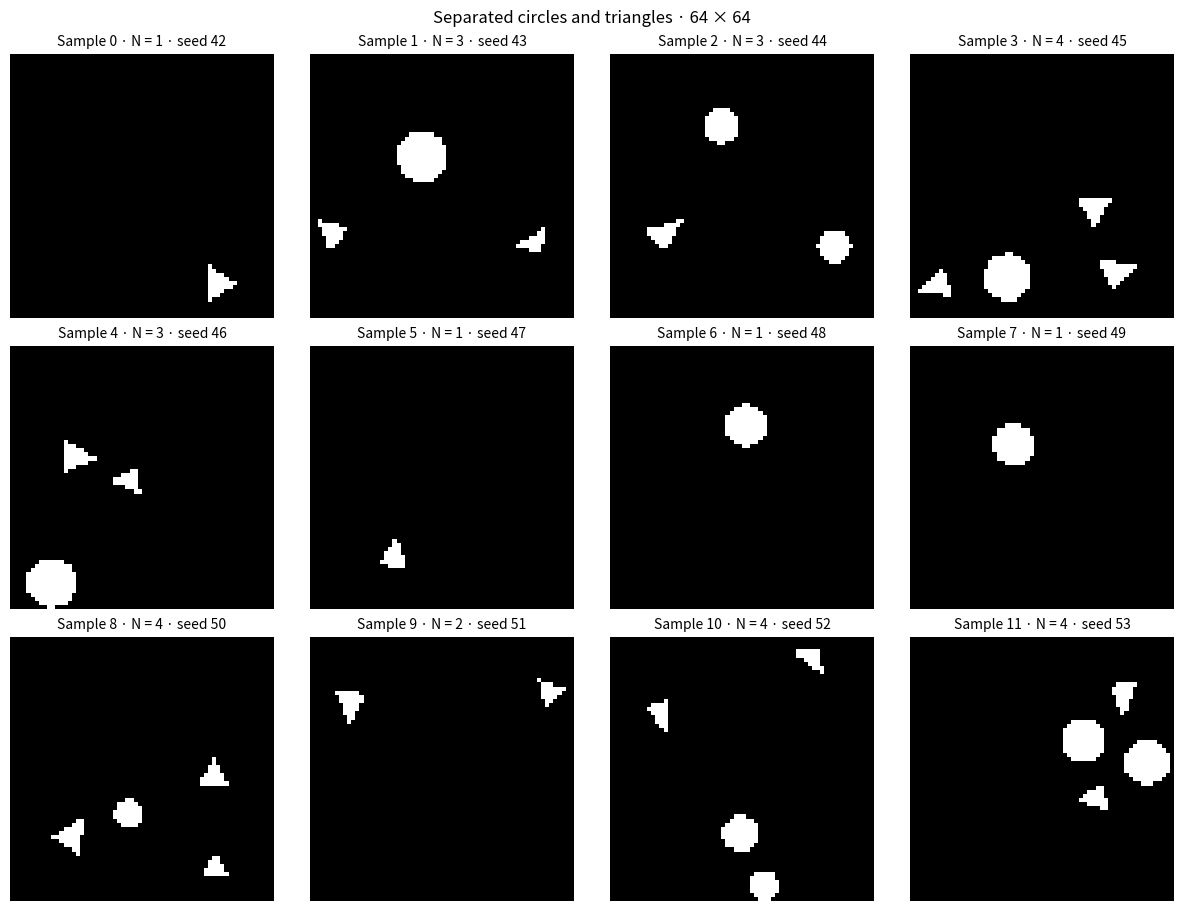

The matplotlib source for this figure:
"""Generate preview samples following separated_shapes_dataset.pdf.

Run: .venv/bin/python -m dataset.separated_shapes
Coordinates use [-1, 1]^2; arrays use image[row=y, column=x]. Output is
binary uint8 (0/1), without antialiasing. No dataset splits are created.
Lengths are resolution independent: a domain length l spans l*resolution/2
pixels, so increasing resolution preserves shape proportions. Default: 64x64.
"""

import argparse
from dataclasses import asdict, dataclass
import json
from pathlib import Path

import numpy as np
from numpy.typing import NDArray


Point = tuple[float, float]
Vertices = tuple[Point, Point, Point]
BinaryImage = NDArray[np.uint8]


@dataclass(frozen=True)
class Shape:
    kind: str
    center: Point
    enclosing_radius: float
    radius: float | None = None
    vertices: Vertices | None = None
    side_lengths: tuple[float, float, float] | None = None
    orientation: float | None = None


def sample_geometry(
    seed: int, separation: float = 0.05, max_attempts: int = 10_000,
) -> list[Shape]:
    """Sample fixed shapes, then jointly reject centers until they fit.

    A trial-cap failure raises instead of redrawing the shapes and biasing
    their count, types, sizes, or orientations.
    """
    if separation < 0 or not np.isfinite(separation) or max_attempts < 1:
        raise ValueError("Require finite nonnegative separation and positive max_attempts")
    rng = np.random.default_rng(seed)
    count = int(rng.integers(1, 5))
    shapes: list[Shape] = []
    for _ in range(count):
        if rng.integers(2) == 0:
            radius = float(rng.uniform(0.10, 0.20))
            shapes.append(Shape("disk", (0.0, 0.0), radius, radius=radius))
        else:
            a, b, c = map(float, rng.uniform(0.20, 0.30, size=3))
            theta = float(rng.uniform(0.0, 2.0 * np.pi))
            q = (b * b + c * c - a * a) / (2.0 * c)
            vertices = np.array([[0.0, 0.0], [c, 0.0], [q, np.sqrt(b * b - q * q)]])
            rotation = np.array([[np.cos(theta), -np.sin(theta)],
                                 [np.sin(theta), np.cos(theta)]])
            vertices = (vertices - vertices.mean(axis=0)) @ rotation.T
            shapes.append(Shape(
                "triangle", (0.0, 0.0), float(np.linalg.norm(vertices, axis=1).max()),
                vertices=tuple(map(tuple, vertices.tolist())),
                side_lengths=(a, b, c), orientation=theta,
            ))

    radii = np.array([shape.enclosing_radius for shape in shapes])
    pairs = np.triu_indices(count, k=1)
    required_distances = (radii[:, None] + radii[None, :] + separation)[pairs]
    for _ in range(max_attempts):
        centers = rng.uniform(-1.0, 1.0, size=(count, 2))
        inside = np.all(np.abs(centers) + radii[:, None] <= 1.0)
        distances = np.linalg.norm(centers[:, None, :] - centers[None, :, :], axis=-1)
        if inside and np.all(distances[pairs] >= required_distances):
            break
    else:
        raise RuntimeError(
            f"Placement failed for seed={seed} after {max_attempts} trials; "
            "retry the same seed with a larger max_attempts. Shapes were not redrawn."
        )

    return [Shape(
        shape.kind, tuple(center.tolist()), shape.enclosing_radius,
        radius=shape.radius,
        vertices=(None if shape.vertices is None else
                  tuple(map(tuple, (np.array(shape.vertices) + center).tolist()))),
        side_lengths=shape.side_lengths, orientation=shape.orientation,
    ) for shape, center in zip(shapes, centers)]


def rasterize(shapes: list[Shape], resolution: int = 64) -> BinaryImage:
    """Evaluate actual filled shapes at pixel centers, not bounding disks."""
    if resolution < 1:
        raise ValueError("resolution must be positive")
    coordinates = -1.0 + 2.0 * (np.arange(resolution) + 0.5) / resolution
    x, y = np.meshgrid(coordinates, coordinates, indexing="xy")
    image = np.zeros((resolution, resolution), dtype=np.uint8)
    for shape in shapes:
        if shape.kind == "disk":
            mask = (x - shape.center[0]) ** 2 + (y - shape.center[1]) ** 2 <= shape.radius ** 2
        else:
            vertices = np.array(shape.vertices)
            # Construction gives counterclockwise vertices. Interior points lie
            # on the left of every directed edge, including the boundary.
            mask = np.ones_like(image, dtype=bool)
            for start, end in zip(vertices, np.roll(vertices, -1, axis=0)):
                edge = end - start
                mask &= edge[0] * (y - start[1]) - edge[1] * (x - start[0]) >= 0.0
        image[mask] = 1
    return image


def main() -> None:
    parser = argparse.ArgumentParser(description=__doc__)
    parser.add_argument("--samples", type=int, default=12)
    parser.add_argument("--resolution", type=int, default=64)
    parser.add_argument("--seed", type=int, default=42)
    parser.add_argument("--max-attempts", type=int, default=10_000)
    parser.add_argument("--output", type=Path, default=Path("outputs/separated_shapes_preview"))
    args = parser.parse_args()
    if args.samples < 1 or args.resolution < 1 or args.seed < 0 or args.max_attempts < 1:
        parser.error("samples, resolution, and max-attempts must be positive; seed must be nonnegative")

    import matplotlib

    matplotlib.use("Agg")
    import matplotlib.pyplot as plt

    seeds = list(range(args.seed, args.seed + args.samples))
    geometries = [sample_geometry(seed, max_attempts=args.max_attempts) for seed in seeds]
    images = np.stack([rasterize(shapes, args.resolution) for shapes in geometries])
    args.output.mkdir(parents=True, exist_ok=True)
    np.savez_compressed(args.output / "samples.npz", images=images[:, None], seeds=seeds)
    metadata = {
        "specification": "separated_shapes_dataset.pdf",
        "resolution": args.resolution, "domain": [[-1, 1], [-1, 1]],
        "separation": 0.05, "max_attempts": args.max_attempts,
        "storage": "uint8 binary 0/1, (sample, channel, row=y, column=x)",
        "pixel_centers": "-1 + 2*(index + 0.5)/resolution; display origin=lower",
        "numpy_version": np.__version__, "rng": "default_rng/PCG64",
        "samples": [{"index": i, "seed": seed, "count": len(shapes),
                     "shapes": list(map(asdict, shapes))}
                    for i, (seed, shapes) in enumerate(zip(seeds, geometries))],
    }
    (args.output / "metadata.json").write_text(json.dumps(metadata, indent=2) + "\n")

    columns = min(4, args.samples)
    rows = (args.samples + columns - 1) // columns
    fig, axes = plt.subplots(rows, columns, figsize=(3 * columns, 3 * rows),
                             squeeze=False, layout="constrained")
    for i, ax in enumerate(axes.flat):
        ax.set_axis_off()
        if i < args.samples:
            ax.imshow(images[i], cmap="gray", vmin=0, vmax=1, origin="lower",
                      interpolation="nearest", extent=(-1, 1, -1, 1))
            ax.set_title(f"Sample {i} · N = {len(geometries[i])} · seed {seeds[i]}", fontsize=10)
    fig.suptitle(f"Separated circles and triangles · {args.resolution} × {args.resolution}")
    fig.savefig(args.output / "preview.png", dpi=160)
    plt.close(fig)
    print(f"Saved {args.samples} preview samples, geometry, seeds, and preview.png to {args.output}")


if __name__ == "__main__":
    main()
